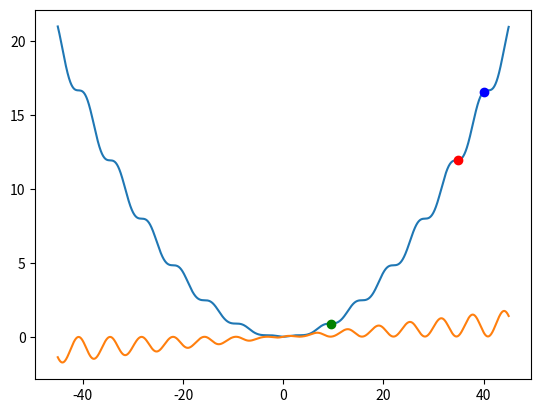
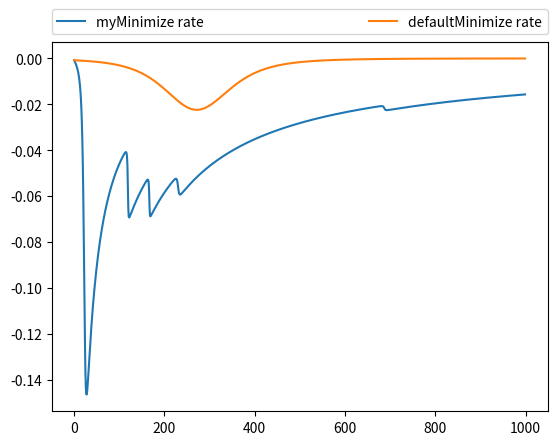

Python code for these plots, in order:
import numpy as np
from mpl_toolkits.mplot3d import Axes3D
import matplotlib.pyplot as plt
import random


def f(x):
    """a non konvex function (like the feedforward function in neuronal nets)"""
    return x + 0.98 * np.sin(x)


def f1(x):
    """derivative of the feedforward function funtion"""
    return 1 + 0.98 * np.cos(x)


def ferr(x):
    """generate a konvex error function (mean squared error)"""
    return 0.01 * f(x)**2


def ferr1(x):
    """the derivative of the error function (using chain rule)"""
    return 0.01 * 2 * f(x) * f1(x)


def defaultMinimize(f, f1, x0, nn, o=None):
    rate = 0.01

    for n in range(nn):
        oldError = ferr(x0)
        x0 = x0 - ferr1(x0) * rate
        newError = ferr(x0)

        if o != None:
            o.append(newError - oldError)

    return x0


def myMinimize(f, f1, x0, nn, o=None):
    mvAvg = 0
    oldError = 0
    newError = 0
    lowestRate = 0.01
    rate = lowestRate
    wantedFactor = 100

    for n in range(nn):
        oldError = ferr(x0)
        x0 = x0 - ferr1(x0) * rate
        newError = ferr(x0)

        actualRate = newError - oldError
        mvAvg = (mvAvg * n + (actualRate)) / (n + 1)
        wantedRate = newError / wantedFactor

        if mvAvg > 0:
            # in case of increasing error
            rate = lowestRate
        elif np.abs(mvAvg) > wantedRate:
            # in case of increasing rate
            rate = rate - lowestRate
            # do never go below lowestRate
            if rate < lowestRate:
                rate = lowestRate
        else:
            # in case of decreasing rate
            rate = rate + lowestRate

        if o != None:
            o.append(mvAvg)

    return x0


startValue = 40
iterations = 1000

fig1 = plt.figure()
ax1 = fig1.add_subplot(111)

# plot our feedforward dummy function
x = np.arange(-(startValue + 5), (startValue + 5), 0.02)
y = [ferr(x) for x in x]
ax1.plot(x, y, label="feedforward dummy")
# plot the derivative of the feedforward dummy function
y = [ferr1(x) for x in x]
ax1.plot(x, y, label="derivative")
# plot our x0 starting point
ax1.plot(startValue, ferr(startValue), 'bo')

# minimize ferr with derivative ferr1 starting x0 with 5000 iterations
o1 = []
x0 = startValue
x0 = myMinimize(ferr, ferr1, x0, iterations, o1)
# plot finish point of approximation
ax1.plot(x0, ferr(x0), 'go')

# minimize ferr with derivative ferr1 starting x0 with 5000 iterations
o2 = []
x0 = startValue
x0 = defaultMinimize(ferr, ferr1, x0, iterations, o2)
# plot finish point of approximation
red_dot = ax1.plot(x0, ferr(x0), 'ro')

# plot the rates in which the error decreases
x = np.arange(0, iterations, 1)
fig2 = plt.figure()
ax2 = fig2.add_subplot(111)
ax2.plot(x, o1, label="myMinimize rate")
ax2.plot(x, o2, label="defaultMinimize rate")

plt.legend(bbox_to_anchor=(0., 1.02, 1., .102), loc=3,
           ncol=2, mode="expand", borderaxespad=0.)

plt.show()
